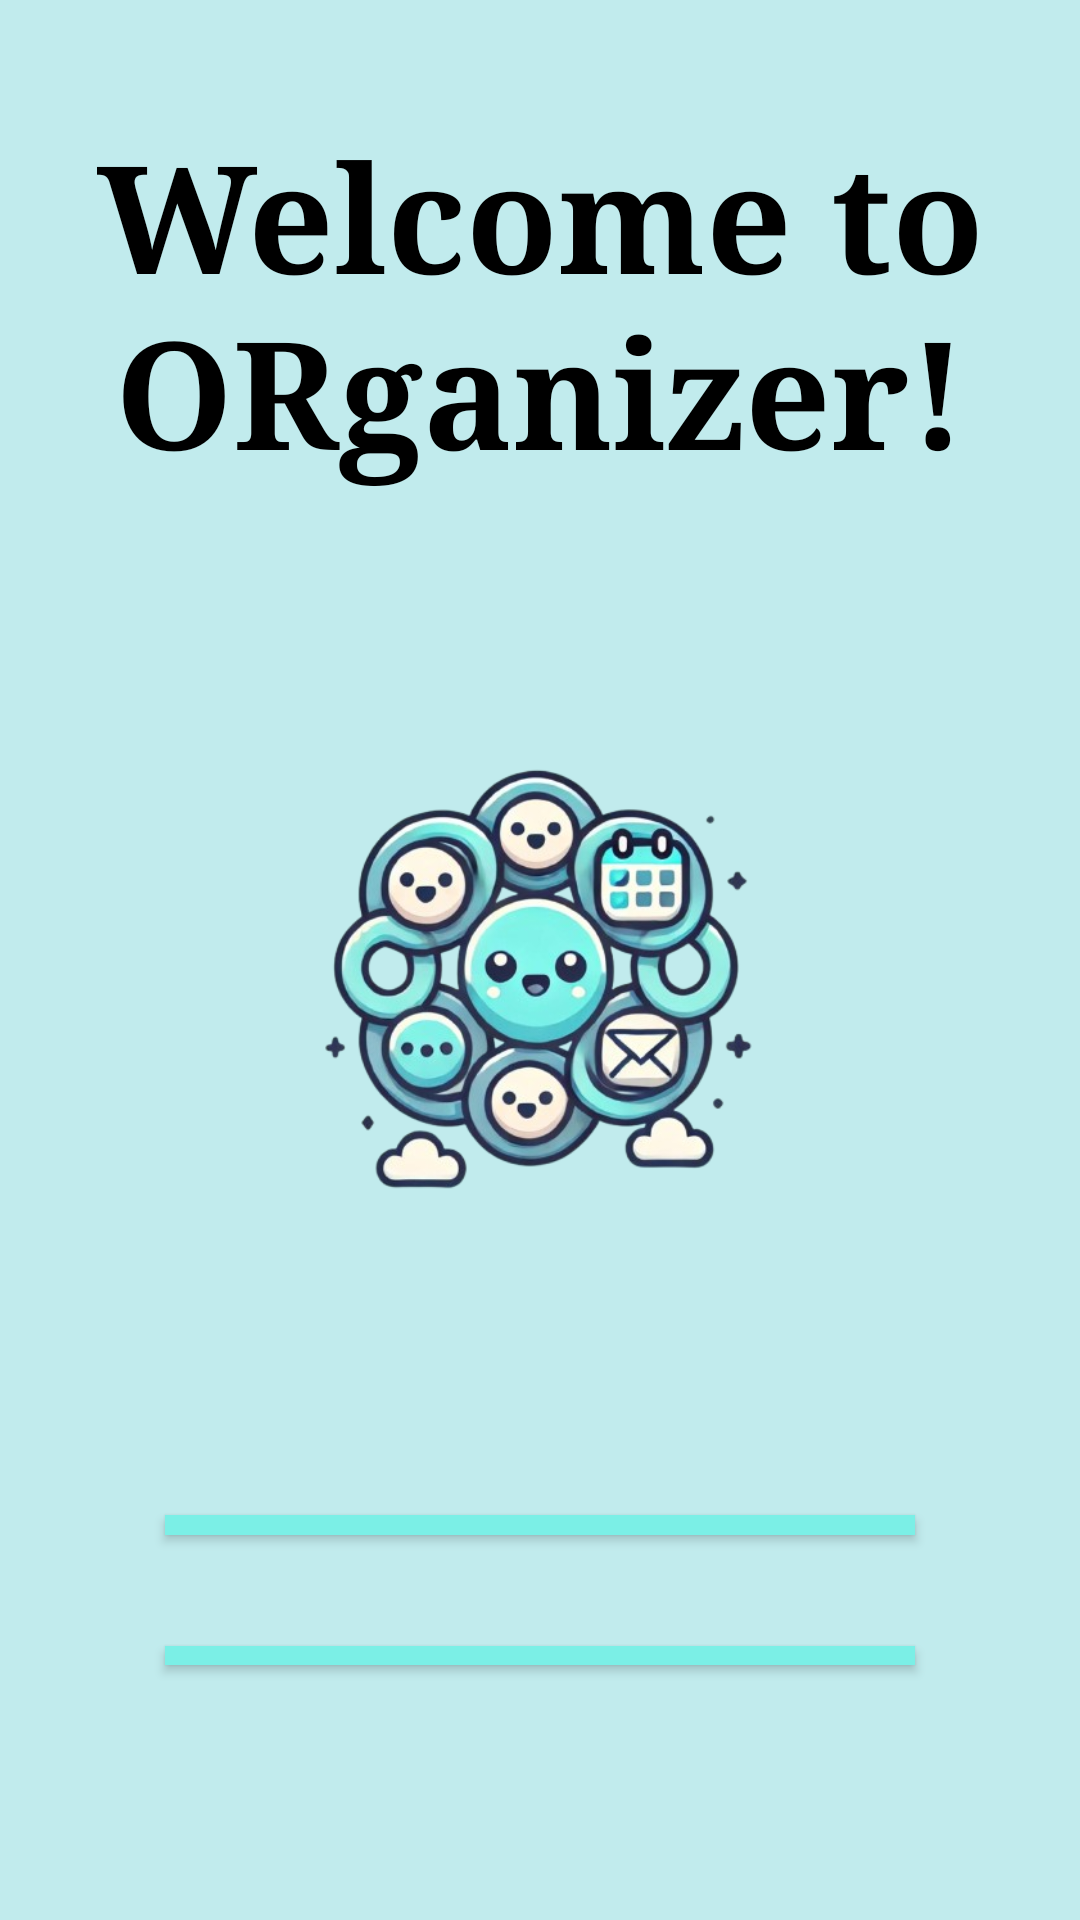

Produce the Android XML layout that renders to this screen, including the resource entries it uses.
<!-- AndroidManifest.xml: application theme Theme.ORganizerP -->
<!-- res/layout/activity_main_page.xml -->
<?xml version="1.0" encoding="utf-8"?>
<androidx.constraintlayout.widget.ConstraintLayout xmlns:android="http://schemas.android.com/apk/res/android"
    xmlns:app="http://schemas.android.com/apk/res-auto"
    xmlns:tools="http://schemas.android.com/tools"
    android:id="@+id/main"
    android:layout_width="match_parent"
    android:layout_height="match_parent"

    android:background="#B4ABE6E8"
    android:gravity="center"
    tools:context=".MainPage">


    <Button
        android:id="@+id/btntologin"
        android:layout_width="250dp"
        android:layout_height="0dp"
        android:layout_marginBottom="37dp"
        android:background="#7BEFE6"
        android:text="Log In"
        android:textSize="20dp"
        app:layout_constraintBottom_toTopOf="@+id/btntoregister"
        app:layout_constraintEnd_toEndOf="parent"
        app:layout_constraintStart_toStartOf="parent"
        app:layout_constraintTop_toBottomOf="@+id/imgwelcome" />

    <Button
        android:id="@+id/btntoregister"
        android:layout_width="250dp"
        android:layout_height="0dp"
        android:layout_marginBottom="85dp"
        android:background="#7BEFE6"
        android:text="register"
        android:textSize="20dp"
        app:layout_constraintBottom_toBottomOf="parent"
        app:layout_constraintEnd_toEndOf="parent"
        app:layout_constraintStart_toStartOf="parent"
        app:layout_constraintTop_toBottomOf="@+id/btntologin" />

    <TextView
        android:id="@+id/txtwelcome"
        android:layout_width="0dp"
        android:layout_height="wrap_content"
        android:layout_marginTop="38dp"
        android:layout_marginBottom="57dp"
        android:fontFamily="serif"
        android:text="Welcome to ORganizer!"
        android:textAlignment="center"
        android:textColor="@color/black"
        android:textSize="50dp"
        android:textStyle="bold"
        app:layout_constraintBottom_toTopOf="@+id/imgwelcome"
        app:layout_constraintEnd_toEndOf="parent"
        app:layout_constraintStart_toStartOf="parent"
        app:layout_constraintTop_toTopOf="parent" />

    <ImageView
        android:id="@+id/imgwelcome"
        android:layout_width="418dp"
        android:layout_height="214dp"
        android:layout_marginBottom="70dp"
        app:layout_constraintBottom_toTopOf="@+id/btntologin"
        app:layout_constraintEnd_toEndOf="parent"
        app:layout_constraintStart_toStartOf="parent"
        app:layout_constraintTop_toBottomOf="@+id/txtwelcome"
        app:srcCompat="@drawable/logoor" />

</androidx.constraintlayout.widget.ConstraintLayout>
<!-- resources referenced by this layout -->
<resources>
  <color name="black">#FF000000</color>
  <!-- drawable logoor: jpeg bitmap (drawable, 201749 bytes) -->
  <style name="Theme.ORganizerP" parent="Base.Theme.ORganizerP" />
  <style name="Base.Theme.ORganizerP" parent="Theme.Design.Light">
          
          
      </style>
</resources>
